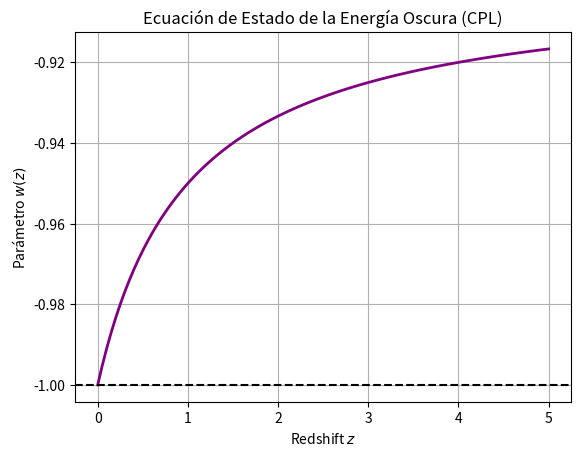

The matplotlib source for this figure:
import numpy as np
import matplotlib.pyplot as plt


z = np.linspace(0, 5, 100)
a = 1 / (1 + z)
w0, wa = -1.0, 0.1
w_z = w0 + wa * (1 - a)

plt.plot(z, w_z, color='purple', lw=2)
plt.title('Ecuación de Estado de la Energía Oscura (CPL)')
plt.xlabel('Redshift $z$')
plt.ylabel('Parámetro $w(z)$')
plt.axhline(-1, color='k', linestyle='--')
plt.grid(True)
plt.show()
